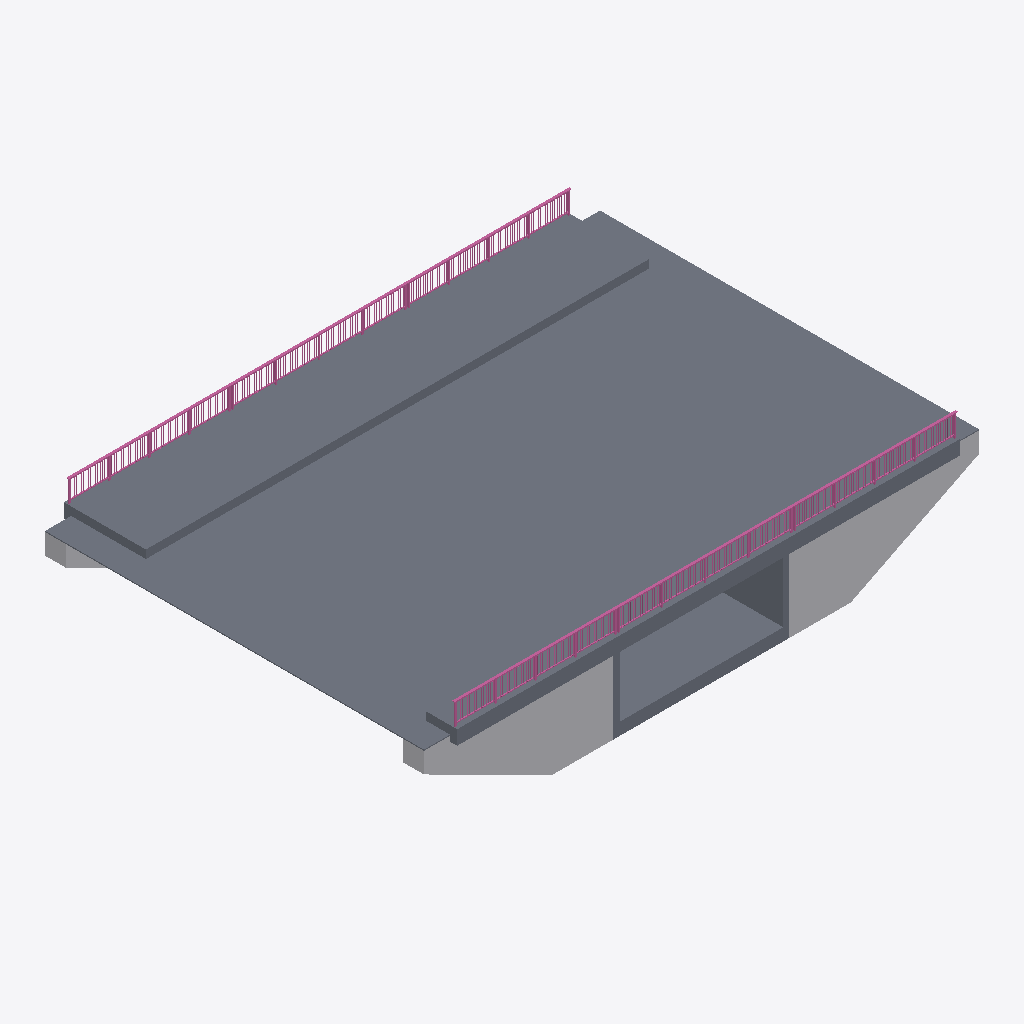
Isometric view of an IFC building model (IFC-SPF (STEP), schema IFC4, length unit metre), seen from the south-west, elements coloured by IFC class: 9 slabs (grey), 6 railings (pink), 2 other elements (light grey).
Extent 27.1 m × 19.2 m × 5.7 m (x, y, z). Storeys (2): Superstructure at 0.00 m; Substructure at 0.00 m. Elements (17): 9 IfcSlab, 6 IfcRailing, 2 IfcBuildingElementProxy.

HEADER;
FILE_DESCRIPTION(('ViewDefinition[DesignTransferView]'),'2;1');
FILE_NAME('7936501_0.ifc','2026-02-20T18:27:24',('Michael KOUTSILEOS'),('FIDES DV-Partner'),'','','');
FILE_SCHEMA(('IFC4'));
ENDSEC;
DATA;
#19=IFCPROJECT('2JBaSX5avAueYkb88dT1hr',#5,'Generierung von Bauwerksmodellen in IFC-Format',$,$,$,$,(#6),#12);
#20=IFCSITE('0fgbqEbPD8GPrUEvhfYSAX',#5,$,$,$,#21,$,$,.ELEMENT.,$,$,$,$,$);
#23=IFCBUILDING('0ozAob5Ub8QRZKofIM7N0Y',#5,'7936501-1F-StB-Ra','7936501',$,#24,$,$,.ELEMENT.,$,$,$);
#29=IFCBUILDINGSTOREY('2NxqVfy852SQC8FgO1lyls',#5,'Superstructure','Uberbau',$,#30,$,$,.ELEMENT.,$);
#35=IFCBUILDINGSTOREY('2qsgbzYtvBkwJ0OP94gwMV',#5,'Substructure','Unterbau',$,#36,$,$,.ELEMENT.,$);
#43=IFCSLAB('0JsWFiYKzA8RHzTXxJGQ0o',#5,$,'Deck',$,#44,#49,$,.FLOOR.);
#89=IFCSLAB('1uZll4lP90Gef1cYS519EE',#5,$,'Approach Slab 0',$,#90,#95,$,.FLOOR.);
#111=IFCSLAB('3T$ccxgGL75wBkG2popcr0',#5,$,'Approach Slab 1',$,#112,#117,$,.FLOOR.);
#133=IFCSLAB('1NqOw9Wi5D4wqn7gjI9lh9',#5,$,'SideWalk Left',$,#134,#139,$,$);
#156=IFCSLAB('2HEGudncf5JRZM4VXQNQ2f',#5,$,'Approach Sidewalk Left',$,#157,#162,$,$);
#179=IFCSLAB('1EunZEMIT0NeAg5kHBLDWy',#5,$,'Approach Sidewalk Left',$,#180,#185,$,$);
#271=IFCBUILDINGELEMENTPROXY('3hBNHOi6f29R_nSA7IhO4m',#5,'Abutment 0','Abutment 0',$,#272,#277,$,.ELEMENT.);
#313=IFCBUILDINGELEMENTPROXY('2bunC5mhz9JwZH38EmX7Cd',#5,'Abutment 1','Abutment 1',$,#314,#319,$,.ELEMENT.);
#225=IFCSLAB('0SwUHxWK1EJRJhd156W2do',#5,$,'Approach Sidewalk Right',$,#226,#231,$,$);
#202=IFCSLAB('1G8wLBU6bBqe5UNo27EYt8',#5,$,'SideWalk Right',$,#203,#208,$,$);
#248=IFCSLAB('06rZ9Kc5TDEByjPWQBbIwz',#5,$,'Approach Sidewalk Right',$,#249,#254,$,$);
#769=IFCRAILING('2FLFuC0xz3KvXdpticu5kW',#5,$,'Railing',$,#770,#775,$,.GUARDRAIL.);
#355=IFCRAILING('0ycnBM63f3BAOeNZvpjTj6',#5,$,'Railing',$,#356,#361,$,.GUARDRAIL.);
#2365=IFCRAILING('2BVHYsM$15KO2KugH7BDmi',#5,$,'Railing',$,#2366,#2371,$,.GUARDRAIL.);
#1577=IFCRAILING('1fK45LsrzA$x2dzfd9Yjy_',#5,$,'Railing',$,#1578,#1583,$,.GUARDRAIL.);
#1183=IFCRAILING('0GKcyaylzE0BRogw8hEdrl',#5,$,'Railing',$,#1184,#1189,$,.GUARDRAIL.);
#1971=IFCRAILING('3lj1bwZeP6bwBKVqxFPzkm',#5,$,'Railing',$,#1972,#1977,$,.GUARDRAIL.);
ENDSEC;
